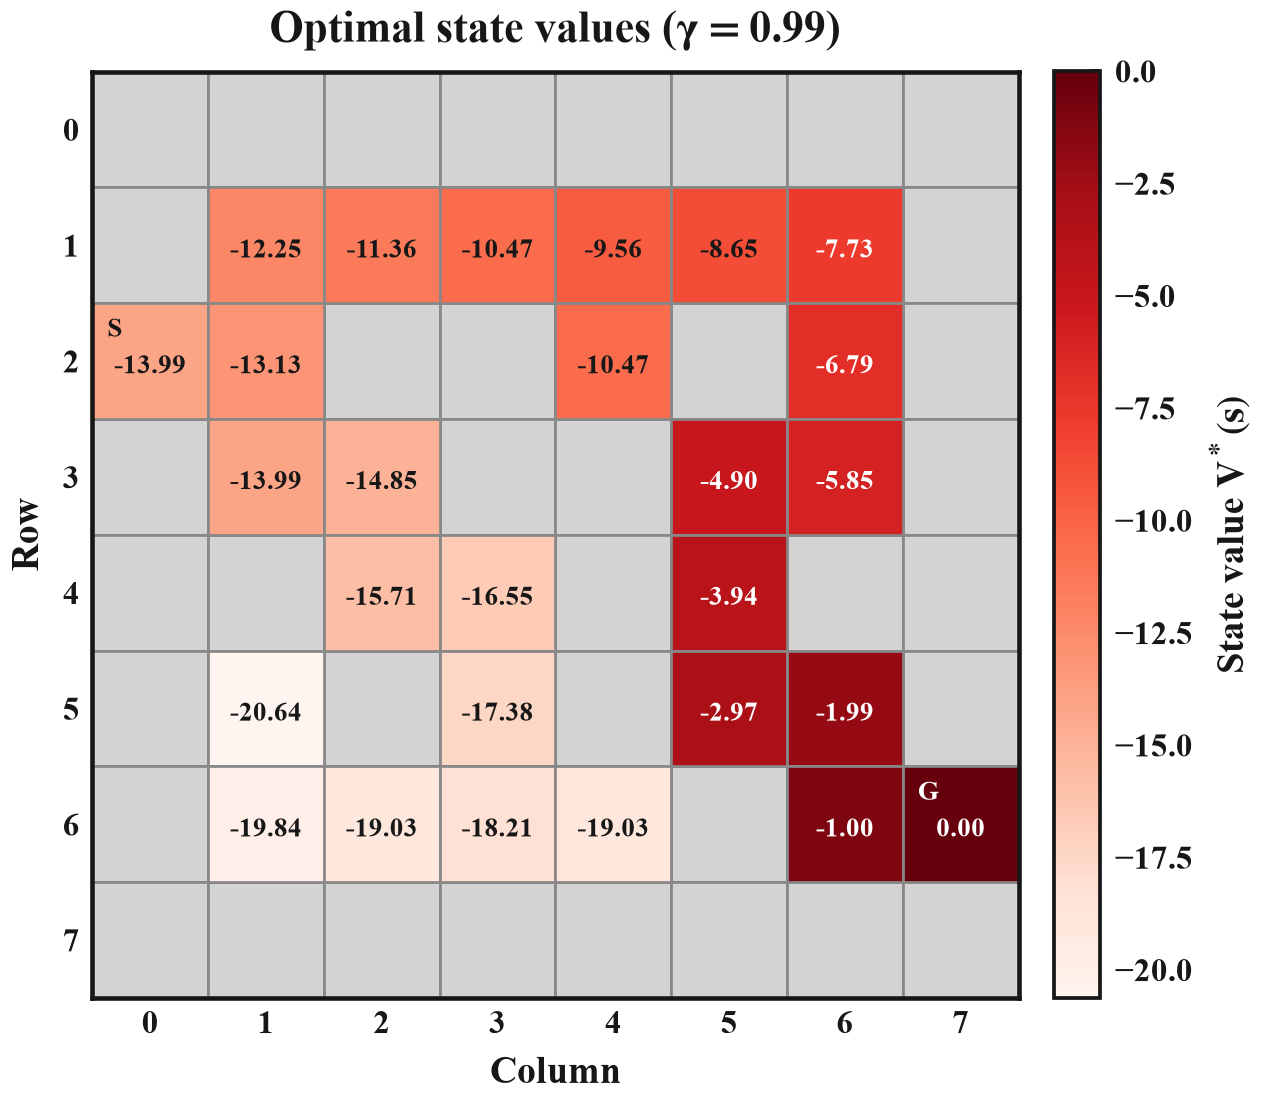

The data file committed next to this chart (first rows):
row, col, value, dr, dc, distance_to_goal
1, 1, -12.25, 0, 1, 13
1, 2, -11.36, 0, 1, 12
1, 3, -10.47, 0, 1, 11
1, 4, -9.562, 0, 1, 10
1, 5, -8.648, 0, 1, 9
1, 6, -7.726, 1, 0, 8
2, 0, -13.99, 0, 1, 15
2, 1, -13.13, -1, 0, 14
2, 4, -10.47, -1, 0, 11
2, 6, -6.793, 1, 0, 7
3, 1, -13.99, -1, 0, 15
3, 2, -14.85, 0, -1, 16
3, 5, -4.901, 1, 0, 5
3, 6, -5.852, 0, -1, 6
4, 2, -15.71, -1, 0, 17
4, 3, -16.55, 0, -1, 18
4, 5, -3.94, 1, 0, 4
5, 1, -20.64, 1, 0, 23
5, 3, -17.38, -1, 0, 19
5, 5, -2.97, 0, 1, 3
5, 6, -1.99, 1, 0, 2
6, 1, -19.84, 0, 1, 22
6, 2, -19.03, 0, 1, 21
6, 3, -18.21, -1, 0, 20
6, 4, -19.03, 0, -1, 21
6, 6, -1.0, 0, 1, 1
6, 7, 0.0, , , 0
